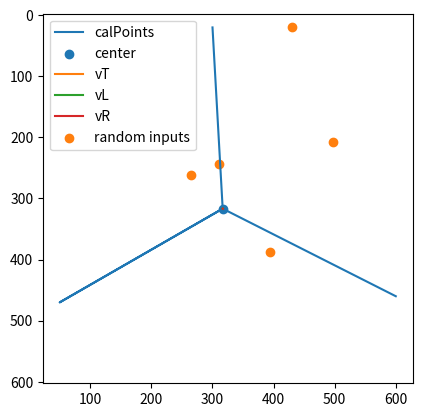
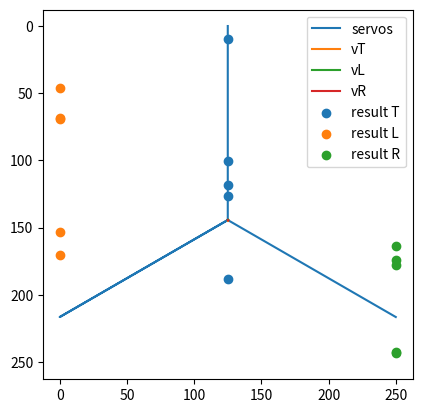

Write Python code to recreate these figures, in order.
import math
from operator import add
from re import S
from matplotlib import pyplot as plt
import random
random.seed(0)

# rT, rL, rR = math.radians(0), math.radians(120), math.radians(240)

# sum([a * b for a, b in zip(setpoint, self.angleVector)])

camRes = (640, 480)
calPoints = [(300, 20), (50, 470), (600, 460)]

triHeight = math.sqrt(250**2 - 125**2)
center = ((calPoints[0][0] + calPoints[1][0] + calPoints[2][0])/3.0, (calPoints[0][1] + calPoints[1][1] + calPoints[2][1])/3.0)
center2 = ((125 + 0 + 250)/3.0, (0 + triHeight + triHeight)/3.0)
print(center2)

s = math.sqrt((125-center2[0])**2 + (0-center2[1])**2)
vT = ((calPoints[0][0] - center[0]), (calPoints[0][1] - center[1]))
vL = ((calPoints[1][0] - center[0]), (calPoints[1][1] - center[1]))
vR = ((calPoints[2][0] - center[0]), (calPoints[2][1] - center[1]))
mT = math.sqrt(vT[0]**2 + vT[1]**2)
mL = math.sqrt(vL[0]**2 + vL[1]**2)
mR = math.sqrt(vR[0]**2 + vR[1]**2)
# print(f"{mT} {mL} {mR}")
print(f"T {vT} {mT} L {vL} {mL} R {vR} {mR}")
vT = (-vT[0] / mT * (s / mT), -vT[1] / mT * (s / mT))
vL = (-vL[0] / mL * (s / mL), -vL[1] / mL * (s / mL))
vR = (vR[0] / mR * (s / mR), vR[1] / mR * (s / mR))
print(f"T {vT} {mT} L {vL} {mL} R {vR} {mR}")

rT = math.atan((0 - center2[1]) / (124.99999999 - center2[0])) - math.atan(vT[1] / vT[0])
rL = math.atan((triHeight - center2[1]) / (0 - center2[0])) - math.atan(vL[1] / vL[0])
rR = math.atan((triHeight - center2[1]) / (250 - center2[0])) - math.atan(vR[1] / vR[0])

vT = (math.cos(rT) * vT[0] - math.sin(rT) * vT[1], math.sin(rT) * vT[0] + math.cos(rT) * vT[1])
vL = (math.cos(rL) * vL[0] - math.sin(rL) * vL[1], math.sin(rL) * vL[0] + math.cos(rL) * vL[1])
vR = (math.cos(rR) * vR[0] - math.sin(rR) * vR[1], math.sin(rR) * vR[0] + math.cos(rR) * vR[1])
print(f"T {vT} {mT} L {vL} {mL} R {vR} {mR}")

randPointsX = []
randPointsY = []
for _ in range(0,5):
    randPointsX.append(random.randrange(640))
    randPointsY.append(random.randrange(480))

plt.figure()
plt.plot([calPoints[0][0], center[0], calPoints[1][0], center[0], calPoints[2][0]], [calPoints[0][1], center[1], calPoints[1][1], center[1], calPoints[2][1]], label='calPoints')
plt.scatter([center[0]], [center[1]], label='center')
plt.plot([vT[0] + center[0], center[0]], [vT[1] + center[1], center[1]], label="vT")
plt.plot([vL[0] + center[0], center[0]], [vL[1] + center[1], center[1]], label="vL")
plt.plot([vR[0] + center[0], center[0]], [vR[1] + center[1], center[1]], label="vR")
plt.scatter(randPointsX, randPointsY, label = "random inputs")
plt.axis('square')
plt.gca().set_aspect('equal', adjustable='box')
plt.gca().invert_yaxis()
plt.legend()

resultT = []
for i in range(len(randPointsX)):
    resultT.append(randPointsX[i] * vT[0] + randPointsY[i] * vT[1])

resultL = []
for i in range(len(randPointsX)):
    resultL.append((randPointsX[i] * vL[0] + randPointsY[i] * vL[1]))

resultR = []
for i in range(len(randPointsX)):
    resultR.append(randPointsX[i] * vR[0] + randPointsY[i] * vR[1])

plt.figure()
plt.plot([125, center2[0], 0, center2[0], 250], [0, center2[1], triHeight, center2[1], triHeight], label="servos")
plt.plot([vT[0] + center2[0], center2[0]], [vT[1] + center2[1], center2[1]], label="vT")
plt.plot([vL[0] + center2[0], center2[0]], [vL[1] + center2[1], center2[1]], label="vL")
plt.plot([vR[0] + center2[0], center2[0]], [vR[1] + center2[1], center2[1]], label="vR")
plt.scatter([125] * len(randPointsX), resultT, label = "result T")
plt.scatter([0] * len(randPointsX), resultL, label = "result L")
plt.scatter([250] * len(randPointsX), resultR, label = "result R")
plt.axis('square')
plt.gca().set_aspect('equal', adjustable='box')
plt.gca().invert_yaxis()
plt.legend()

# plt.figure()
# plt.axis('square')
# plt.plot(x, y, label='ball pos')
# plt.gca().set_aspect('equal', adjustable='box')
# plt.legend()

plt.show()